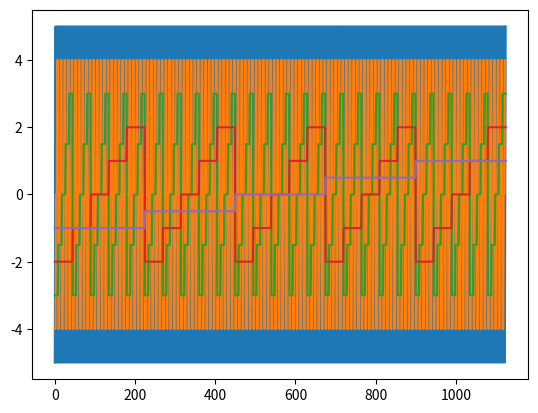

Reproduce this figure in Python.
import numpy as np
from matplotlib import pyplot as plt

val_states = np.linspace(-1, 1, 5)
aro_states = np.linspace(-2, 2, 5)
pit_states = np.linspace(-3, 3, 5)
yaw_states = np.linspace(-4, 4, 3)
ifl_states = np.linspace(-5, 5, 3)
grid = np.meshgrid(val_states, aro_states, pit_states, yaw_states, ifl_states, indexing='ij')
new_grid = np.reshape(grid, (5, -1))

print(new_grid)
print(new_grid.shape)

plt.plot(np.flipud(new_grid).T)
plt.show()